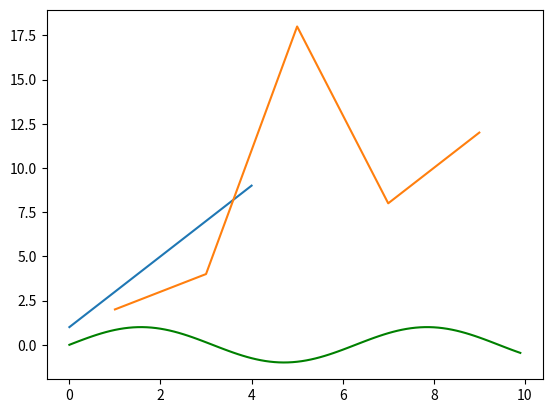

Generate this figure with matplotlib:
import math

import matplotlib.pyplot as plt
import numpy as np


listaX = [1,3,5,7,9]
listaY = [2,4,6,8,10]

plt.plot(listaX)
plt.show()


listaX = [1,3,5,7,9]
listaY = [2,4,18,8,12]

plt.plot(listaX, listaY)
plt.show()

listaX =[]
listaY =[]
for i in range(100):
    listaX.append(i/10)
    listaY.append(math.sin(i/10))
plt.plot(listaX, listaY, 'g')
plt.show()